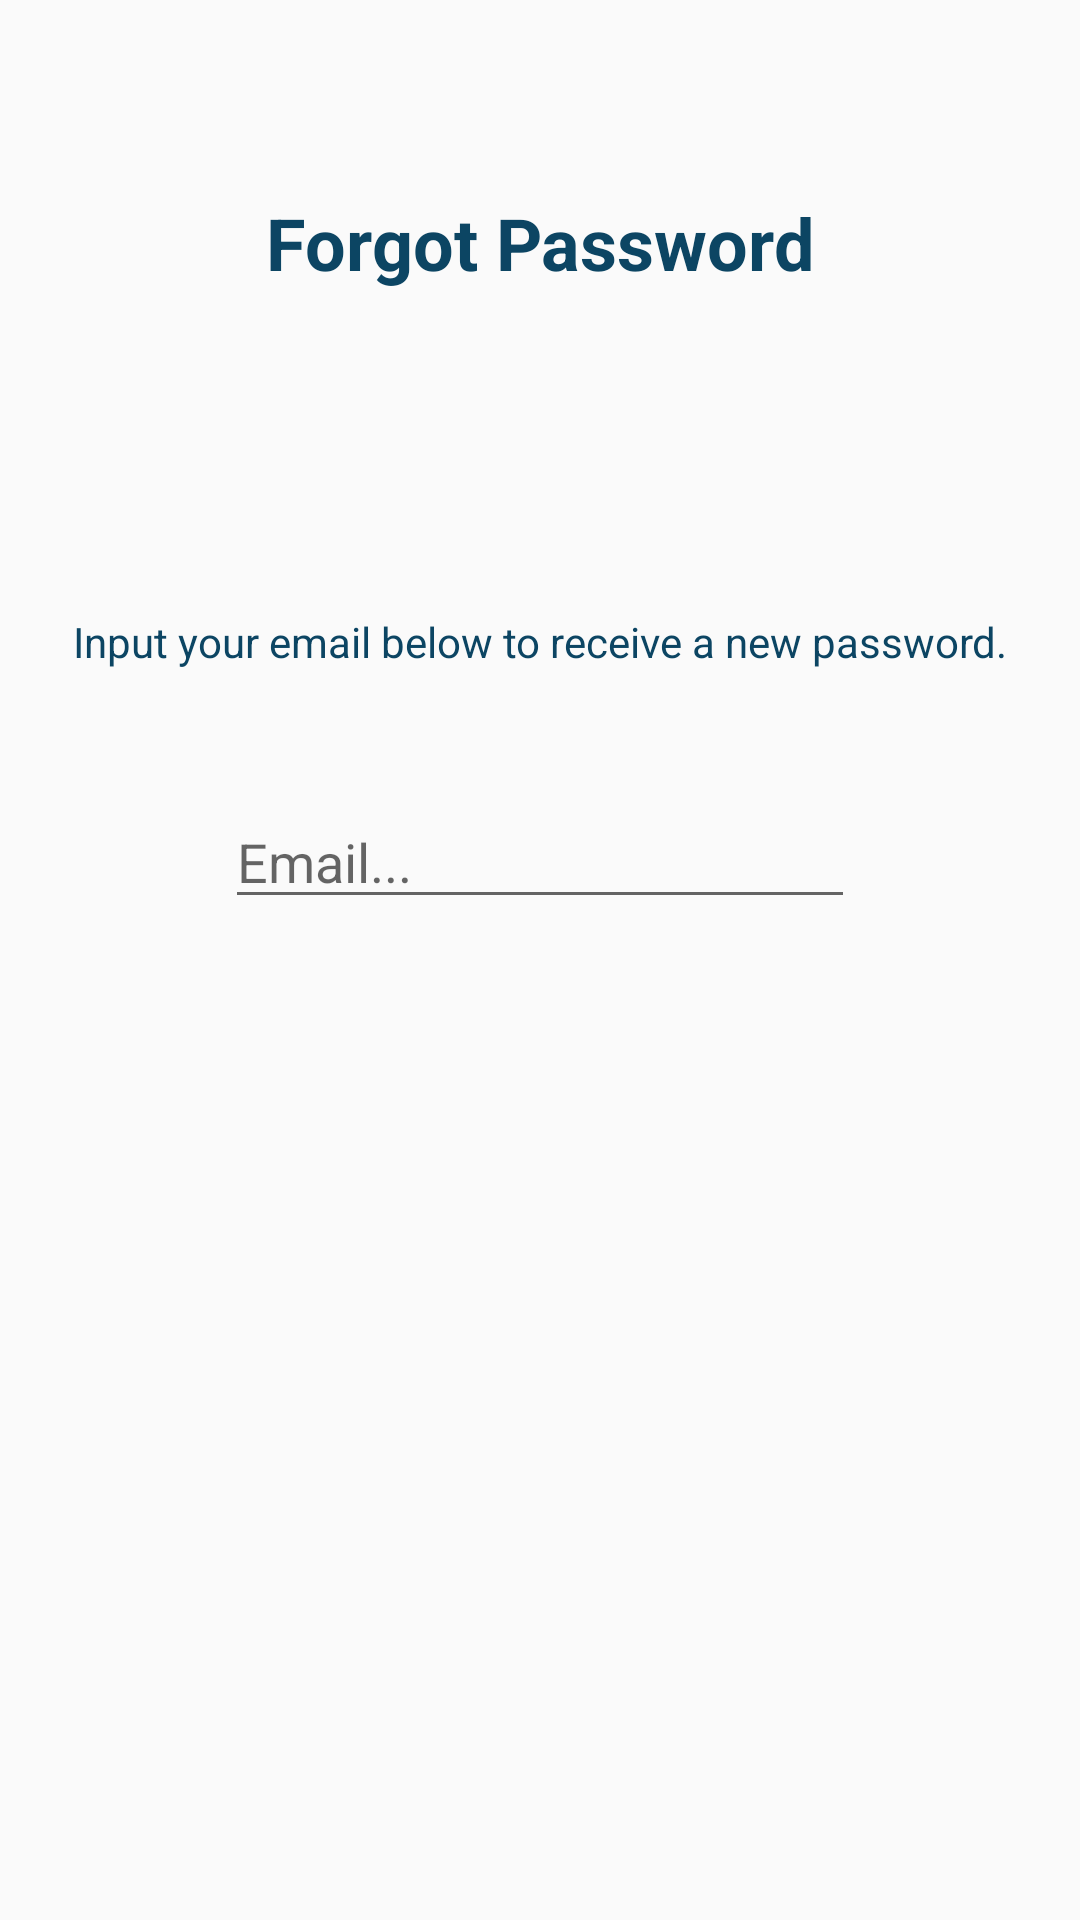

Layout XML and referenced resources for this Android screen:
<!-- AndroidManifest.xml: application theme AppTheme -->
<!-- res/layout/forgot_pass_dialog.xml -->
<?xml version="1.0" encoding="utf-8"?>
<androidx.constraintlayout.widget.ConstraintLayout xmlns:android="http://schemas.android.com/apk/res/android"
    xmlns:app="http://schemas.android.com/apk/res-auto"
    xmlns:tools="http://schemas.android.com/tools"
    android:layout_width="match_parent"
    android:layout_height="match_parent"
    tools:context=".Dialogs.ForgotPassDialog">

    <EditText
        android:id="@+id/curr_pass"
        android:layout_width="wrap_content"
        android:layout_height="wrap_content"
        android:layout_marginStart="8dp"
        android:layout_marginLeft="8dp"
        android:layout_marginTop="8dp"
        android:layout_marginEnd="8dp"
        android:layout_marginRight="8dp"
        android:layout_marginBottom="8dp"
        android:ems="10"
        android:hint="@string/forgotpass_email_input"
        android:textColor="@color/colorKea"
        android:inputType="textEmailAddress"
        app:layout_constraintBottom_toBottomOf="parent"
        app:layout_constraintEnd_toEndOf="parent"
        app:layout_constraintStart_toStartOf="parent"
        app:layout_constraintTop_toTopOf="parent"
        app:layout_constraintVertical_bias="0.441" />

    <TextView
        android:id="@+id/textView4"
        android:layout_width="wrap_content"
        android:layout_height="wrap_content"
        android:layout_marginStart="8dp"
        android:layout_marginLeft="8dp"
        android:layout_marginTop="8dp"
        android:layout_marginEnd="8dp"
        android:layout_marginRight="8dp"
        android:layout_marginBottom="8dp"
        android:text="@string/forgotpass_title_txt"
        android:textColor="@color/colorKea"
        android:textStyle="bold"
        android:textSize="24sp"
        app:layout_constraintBottom_toBottomOf="parent"
        app:layout_constraintEnd_toEndOf="parent"
        app:layout_constraintStart_toStartOf="parent"
        app:layout_constraintTop_toTopOf="parent"
        app:layout_constraintVertical_bias="0.096" />

    <TextView
        android:layout_width="wrap_content"
        android:layout_height="wrap_content"
        android:layout_marginTop="8dp"
        android:layout_marginBottom="8dp"
        android:text="@string/forgotpass_info_txt"
        android:textColor="@color/colorKea"
        app:layout_constraintBottom_toTopOf="@+id/curr_pass"
        app:layout_constraintEnd_toEndOf="@+id/curr_pass"
        app:layout_constraintStart_toStartOf="@+id/curr_pass"
        app:layout_constraintTop_toBottomOf="@+id/textView4"
        app:layout_constraintVertical_bias="0.746" />

</androidx.constraintlayout.widget.ConstraintLayout>
<!-- resources referenced by this layout -->
<resources>
  <color name="colorKea">#0c4563</color>
  <string name="forgotpass_email_input">Email...</string>
  <string name="forgotpass_info_txt">Input your email below to receive a new password.</string>
  <string name="forgotpass_title_txt">Forgot Password</string>
  <style name="AppTheme" parent="Theme.AppCompat.Light">
          
          <item name="colorPrimary">@color/colorKea</item>
          <item name="colorPrimaryDark">@color/colorKea</item>
          <item name="colorAccent">@color/colorKea</item>
          <item name="android:itemTextAppearance">@style/TextAppearance</item>
      </style>
  <style name="TextAppearance">
          <item name="android:textColor">@color/colorKea</item>
          <item name="android:textStyle">bold</item>
      </style>
</resources>
